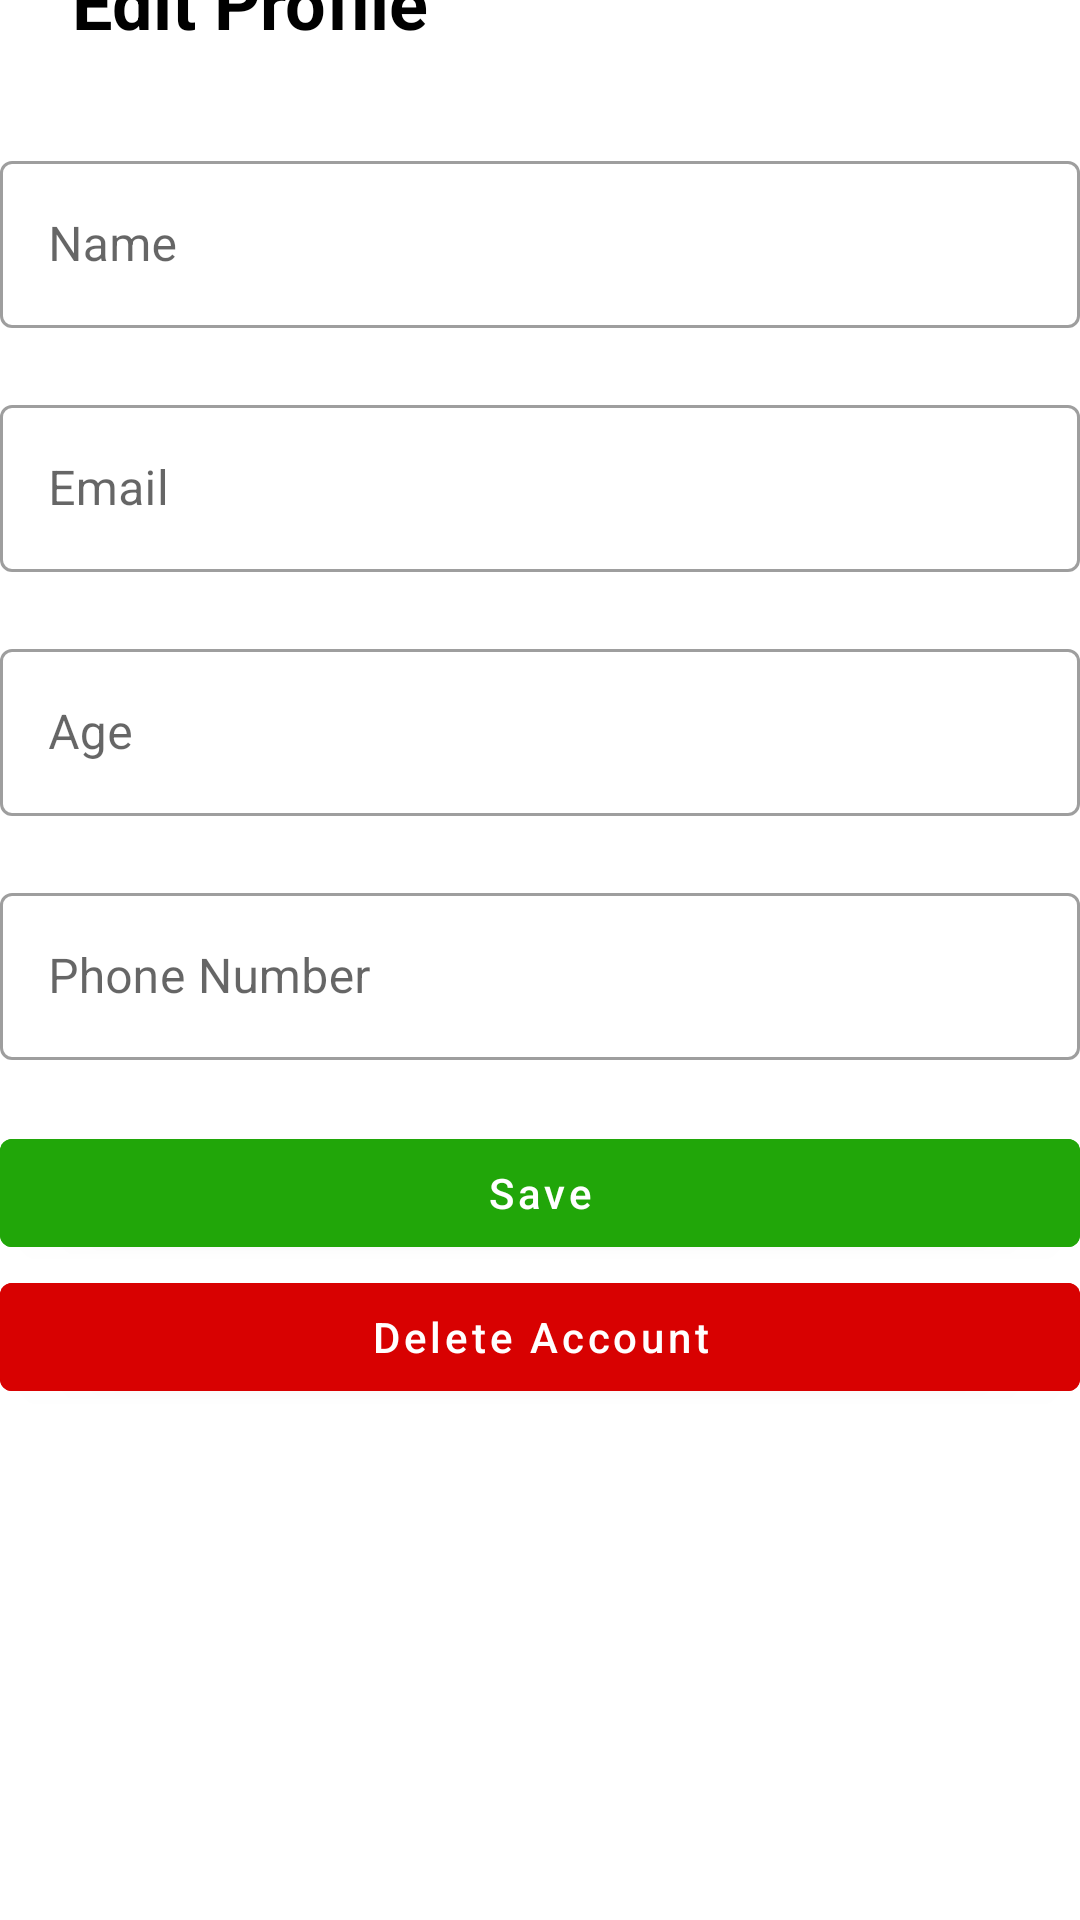

This screen was rendered from an Android layout file. Write that file and the resources it references.
<!-- AndroidManifest.xml: application theme Theme.ChallangeChapter6 -->
<!-- res/layout/fragment_edit_profile.xml -->
<?xml version="1.0" encoding="utf-8"?>
<androidx.constraintlayout.widget.ConstraintLayout xmlns:android="http://schemas.android.com/apk/res/android"
    xmlns:tools="http://schemas.android.com/tools"
    android:layout_width="match_parent"
    android:layout_height="match_parent"
    android:layout_margin="16dp"
    xmlns:app="http://schemas.android.com/apk/res-auto"
    tools:context=".view.homepage.EditProfileFragment">

    <ImageView
        android:id="@+id/iv_back_homepage"
        android:layout_width="wrap_content"
        android:layout_height="wrap_content"
        android:src="@drawable/ic_arrow_back"
        app:layout_constraintTop_toTopOf="parent"
        app:layout_constraintStart_toStartOf="parent"
        tools:ignore="ContentDescription" />

    <TextView
        android:id="@+id/tv_edit_title"
        android:layout_width="wrap_content"
        android:layout_height="wrap_content"
        android:layout_marginStart="24dp"
        android:text="@string/edit_profile"
        android:textSize="24sp"
        android:textColor="@color/black"
        android:textStyle="bold"
        app:layout_constraintStart_toEndOf="@id/iv_back_homepage"
        app:layout_constraintTop_toTopOf="@id/iv_back_homepage"
        app:layout_constraintBottom_toBottomOf="@id/iv_back_homepage"/>

    <com.google.android.material.textfield.TextInputLayout
        android:id="@+id/tf_edit_name"
        android:layout_width="match_parent"
        android:layout_height="wrap_content"
        android:layout_marginTop="32dp"
        app:errorEnabled="true"
        app:layout_constraintEnd_toEndOf="parent"
        app:layout_constraintStart_toStartOf="parent"
        app:layout_constraintTop_toBottomOf="@id/tv_edit_title"
        style="@style/Widget.MaterialComponents.TextInputLayout.OutlinedBox">

        <com.google.android.material.textfield.TextInputEditText
            android:id="@+id/et_edit_name"
            android:layout_width="match_parent"
            android:layout_height="wrap_content"
            android:hint="@string/name"
            android:maxLines="1"/>
    </com.google.android.material.textfield.TextInputLayout>

    <com.google.android.material.textfield.TextInputLayout
        android:id="@+id/tf_edit_email"
        android:layout_width="match_parent"
        android:layout_height="wrap_content"
        app:errorEnabled="true"
        app:layout_constraintEnd_toEndOf="parent"
        app:layout_constraintStart_toStartOf="parent"
        app:layout_constraintTop_toBottomOf="@id/tf_edit_name"
        style="@style/Widget.MaterialComponents.TextInputLayout.OutlinedBox">

        <com.google.android.material.textfield.TextInputEditText
            android:id="@+id/et_edit_email"
            android:layout_width="match_parent"
            android:layout_height="wrap_content"
            android:hint="@string/email"
            android:inputType="textEmailAddress"
            android:maxLines="1"/>
    </com.google.android.material.textfield.TextInputLayout>

    <com.google.android.material.textfield.TextInputLayout
        android:id="@+id/tf_edit_age"
        android:layout_width="match_parent"
        android:layout_height="wrap_content"
        app:errorEnabled="true"
        app:layout_constraintEnd_toEndOf="parent"
        app:layout_constraintStart_toStartOf="parent"
        app:layout_constraintTop_toBottomOf="@id/tf_edit_email"
        style="@style/Widget.MaterialComponents.TextInputLayout.OutlinedBox">

        <com.google.android.material.textfield.TextInputEditText
            android:id="@+id/et_edit_age"
            android:layout_width="match_parent"
            android:layout_height="wrap_content"
            android:hint="@string/age"
            android:inputType="number|phone"
            android:maxLines="1"/>
    </com.google.android.material.textfield.TextInputLayout>

    <com.google.android.material.textfield.TextInputLayout
        android:id="@+id/tf_edit_phone_number"
        android:layout_width="match_parent"
        android:layout_height="wrap_content"
        app:errorEnabled="true"
        app:layout_constraintEnd_toEndOf="parent"
        app:layout_constraintStart_toStartOf="parent"
        app:layout_constraintTop_toBottomOf="@id/tf_edit_age"
        style="@style/Widget.MaterialComponents.TextInputLayout.OutlinedBox">

        <com.google.android.material.textfield.TextInputEditText
            android:id="@+id/et_edit_phone_number"
            android:layout_width="match_parent"
            android:layout_height="wrap_content"
            android:hint="@string/phone_number"
            android:inputType="number|phone"
            android:maxLines="1"/>
    </com.google.android.material.textfield.TextInputLayout>

    <com.google.android.material.button.MaterialButton
        android:id="@+id/btn_save"
        android:layout_width="match_parent"
        android:layout_height="wrap_content"
        android:backgroundTint="@color/green"
        app:layout_constraintEnd_toEndOf="parent"
        app:layout_constraintStart_toStartOf="parent"
        app:layout_constraintTop_toBottomOf="@id/tf_edit_phone_number"
        android:text="@string/save"
        android:textAllCaps="false"/>

    <com.google.android.material.button.MaterialButton
        android:id="@+id/btn_delete"
        android:layout_width="match_parent"
        android:layout_height="wrap_content"
        android:backgroundTint="@color/red"
        app:layout_constraintEnd_toEndOf="parent"
        app:layout_constraintStart_toStartOf="parent"
        app:layout_constraintTop_toBottomOf="@id/btn_save"
        android:text="@string/delete_account"
        android:textAllCaps="false"/>

</androidx.constraintlayout.widget.ConstraintLayout>
<!-- resources referenced by this layout -->
<resources>
  <color name="black">#FF000000</color>
  <color name="green">#21A609</color>
  <color name="red">#D80101</color>
  <string name="age">Age</string>
  <string name="delete_account">Delete Account</string>
  <string name="edit_profile">Edit Profile</string>
  <string name="email">Email</string>
  <string name="name">Name</string>
  <string name="phone_number">Phone Number</string>
  <string name="save">Save</string>
  <style name="Theme.ChallangeChapter6" parent="Theme.MaterialComponents.DayNight.NoActionBar">
          
          <item name="colorPrimary">@color/purple_500</item>
          <item name="colorPrimaryVariant">@color/purple_700</item>
          <item name="colorOnPrimary">@color/white</item>
          
          <item name="colorSecondary">@color/teal_200</item>
          <item name="colorSecondaryVariant">@color/teal_700</item>
          <item name="colorOnSecondary">@color/black</item>
          
          <item name="android:statusBarColor" tools:targetApi="l">?attr/colorPrimaryVariant</item>
          
      </style>
  <color name="purple_500">#FF6200EE</color>
  <color name="purple_700">#FF3700B3</color>
  <color name="white">#FFFFFFFF</color>
  <color name="teal_200">#FF03DAC5</color>
  <color name="teal_700">#FF018786</color>
</resources>
